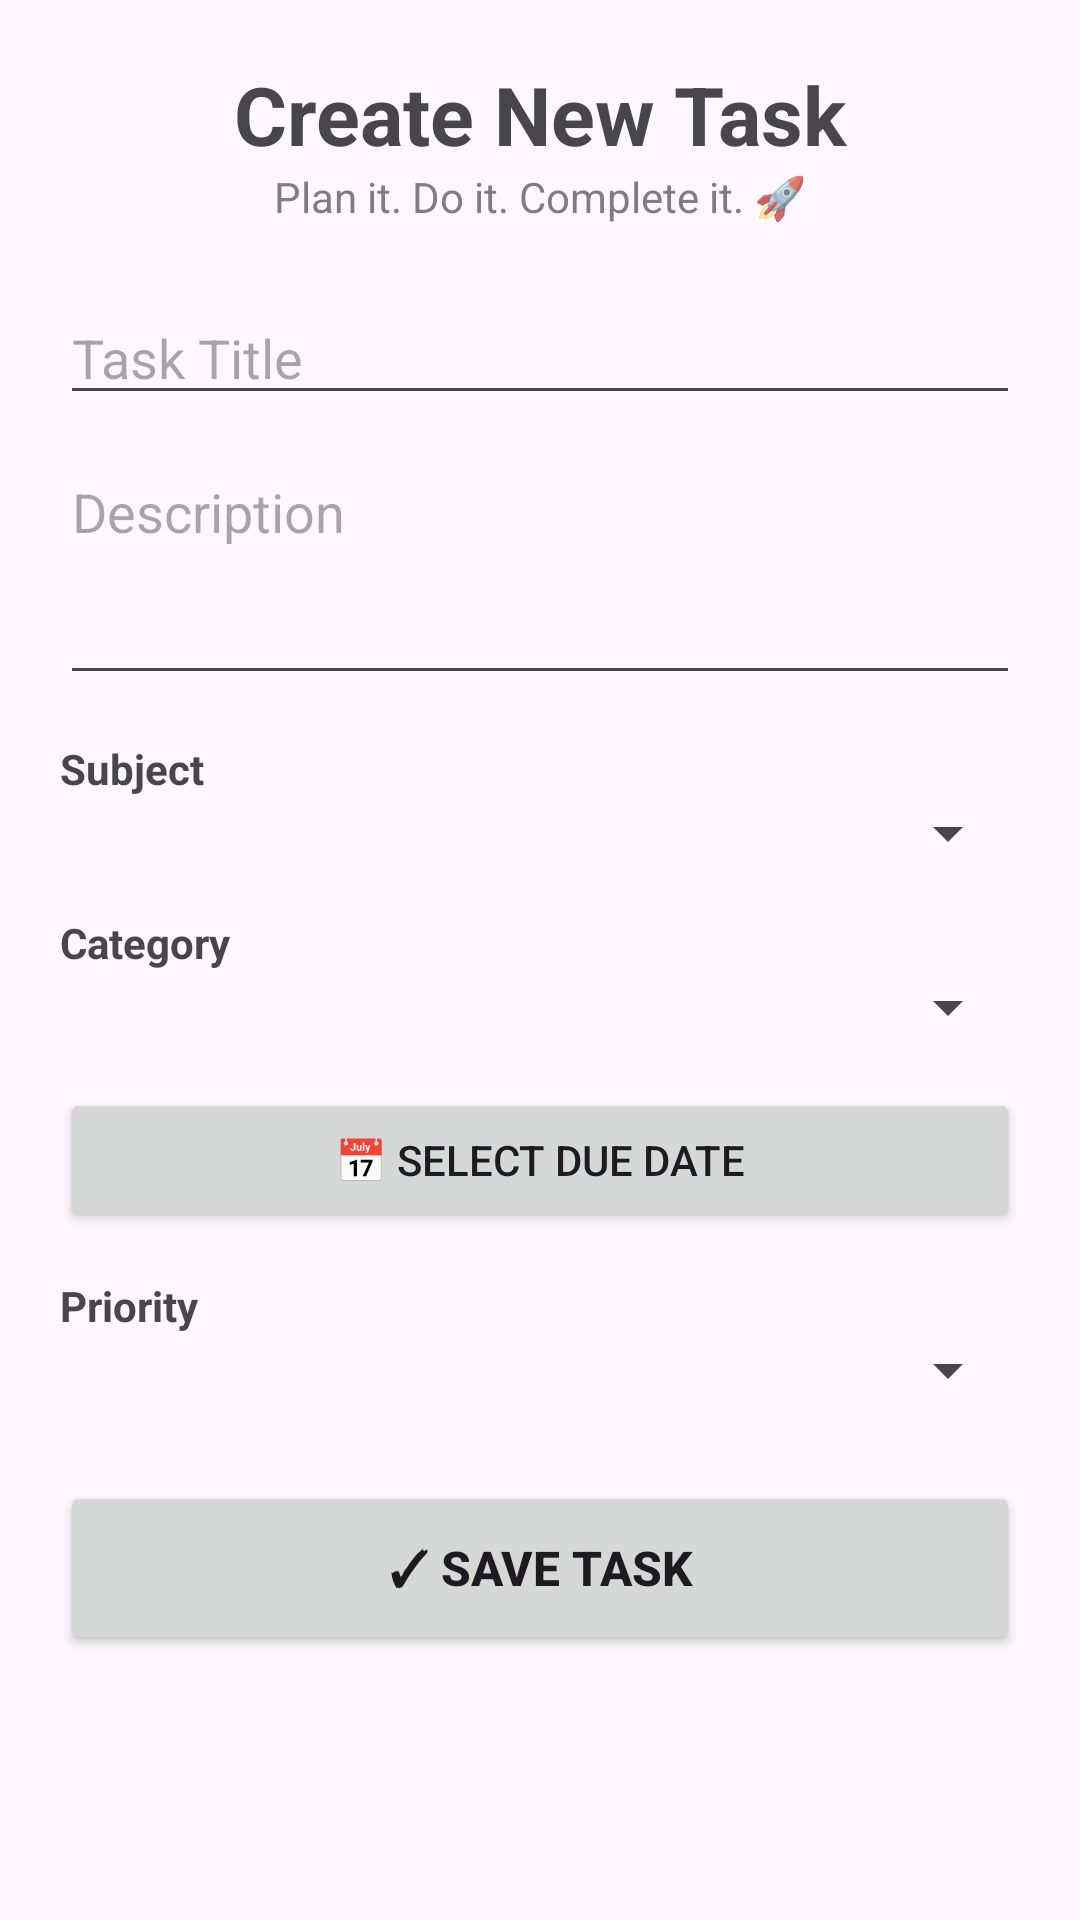

Layout XML and referenced resources for this Android screen:
<!-- AndroidManifest.xml: application theme Theme.StudentProductivitySmartStudyPlanner -->
<!-- res/layout/activity_add_task.xml -->
<?xml version="1.0" encoding="utf-8"?>
<ScrollView
    xmlns:android="http://schemas.android.com/apk/res/android"
    android:layout_width="match_parent"
    android:layout_height="match_parent">

    <LinearLayout
        android:layout_width="match_parent"
        android:layout_height="wrap_content"
        android:orientation="vertical"
        android:padding="20dp">

        <TextView
            android:layout_width="match_parent"
            android:layout_height="wrap_content"
            android:text="Create New Task"
            android:textSize="27sp"
            android:textStyle="bold"
            android:gravity="center"/>

        <TextView
            android:layout_width="match_parent"
            android:layout_height="wrap_content"
            android:text="Plan it. Do it. Complete it. 🚀"
            android:textSize="14sp"
            android:gravity="center"
            android:alpha="0.7"
            android:layout_marginBottom="22dp"/>

        <EditText
            android:id="@+id/edtTitle"
            android:layout_width="match_parent"
            android:layout_height="wrap_content"
            android:hint="Task Title"
            android:inputType="text"/>

        <EditText
            android:id="@+id/edtDescription"
            android:layout_width="match_parent"
            android:layout_height="wrap_content"
            android:hint="Description"
            android:inputType="textMultiLine"
            android:minLines="3"
            android:gravity="top"
            android:layout_marginTop="10dp"/>

        <TextView
            android:layout_width="match_parent"
            android:layout_height="wrap_content"
            android:text="Subject"
            android:textStyle="bold"
            android:layout_marginTop="15dp"/>

        <Spinner
            android:id="@+id/spinnerSubject"
            android:layout_width="match_parent"
            android:layout_height="wrap_content"/>

        <TextView
            android:layout_width="match_parent"
            android:layout_height="wrap_content"
            android:text="Category"
            android:textStyle="bold"
            android:layout_marginTop="15dp"/>

        <Spinner
            android:id="@+id/spinnerCategory"
            android:layout_width="match_parent"
            android:layout_height="wrap_content"/>

        <Button
            android:id="@+id/btnDate"
            android:layout_width="match_parent"
            android:layout_height="wrap_content"
            android:text="📅 Select Due Date"
            android:layout_marginTop="15dp"/>

        <TextView
            android:layout_width="match_parent"
            android:layout_height="wrap_content"
            android:text="Priority"
            android:textStyle="bold"
            android:layout_marginTop="15dp"/>

        <Spinner
            android:id="@+id/spinnerPriority"
            android:layout_width="match_parent"
            android:layout_height="wrap_content"/>

        <Button
            android:id="@+id/btnSave"
            android:layout_width="match_parent"
            android:layout_height="58dp"
            android:text="✓ Save Task"
            android:textSize="16sp"
            android:textStyle="bold"
            android:layout_marginTop="25dp"/>

    </LinearLayout>

</ScrollView>
<!-- resources referenced by this layout -->
<resources>
  <style name="Theme.StudentProductivitySmartStudyPlanner" parent="Base.Theme.StudentProductivitySmartStudyPlanner" />
  <style name="Base.Theme.StudentProductivitySmartStudyPlanner" parent="Theme.Material3.DayNight.NoActionBar">
          
          
      </style>
</resources>
